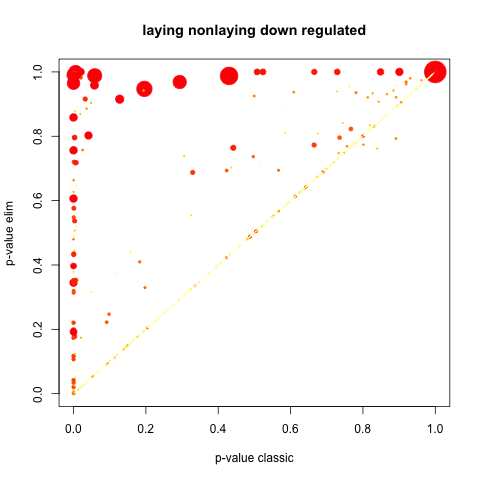

The table this chart was drawn from, first rows:
GO.ID, Term, Annotated, Significant, Expected, Rank in classicFisher, classicFisher, classicKS, elimKS
GO:0006260, DNA replication, 71, 57, 38.86, 10, 4.8e-06, 5.4e-09, 6.3e-07
GO:0006281, DNA repair, 104, 78, 56.93, 14, 1.1e-05, 1.8e-06, 2.2e-05
GO:0016570, histone modification, 75, 59, 41.05, 13, 1.1e-05, 4.8e-05, 4.8e-05
GO:0006396, RNA processing, 238, 160, 130.3, 16, 2.8e-05, 3.2e-05, 0.00037
GO:0006270, DNA replication initiation, 10, 10, 5.47, 47, 0.0024, 8e-04, 0.00080
